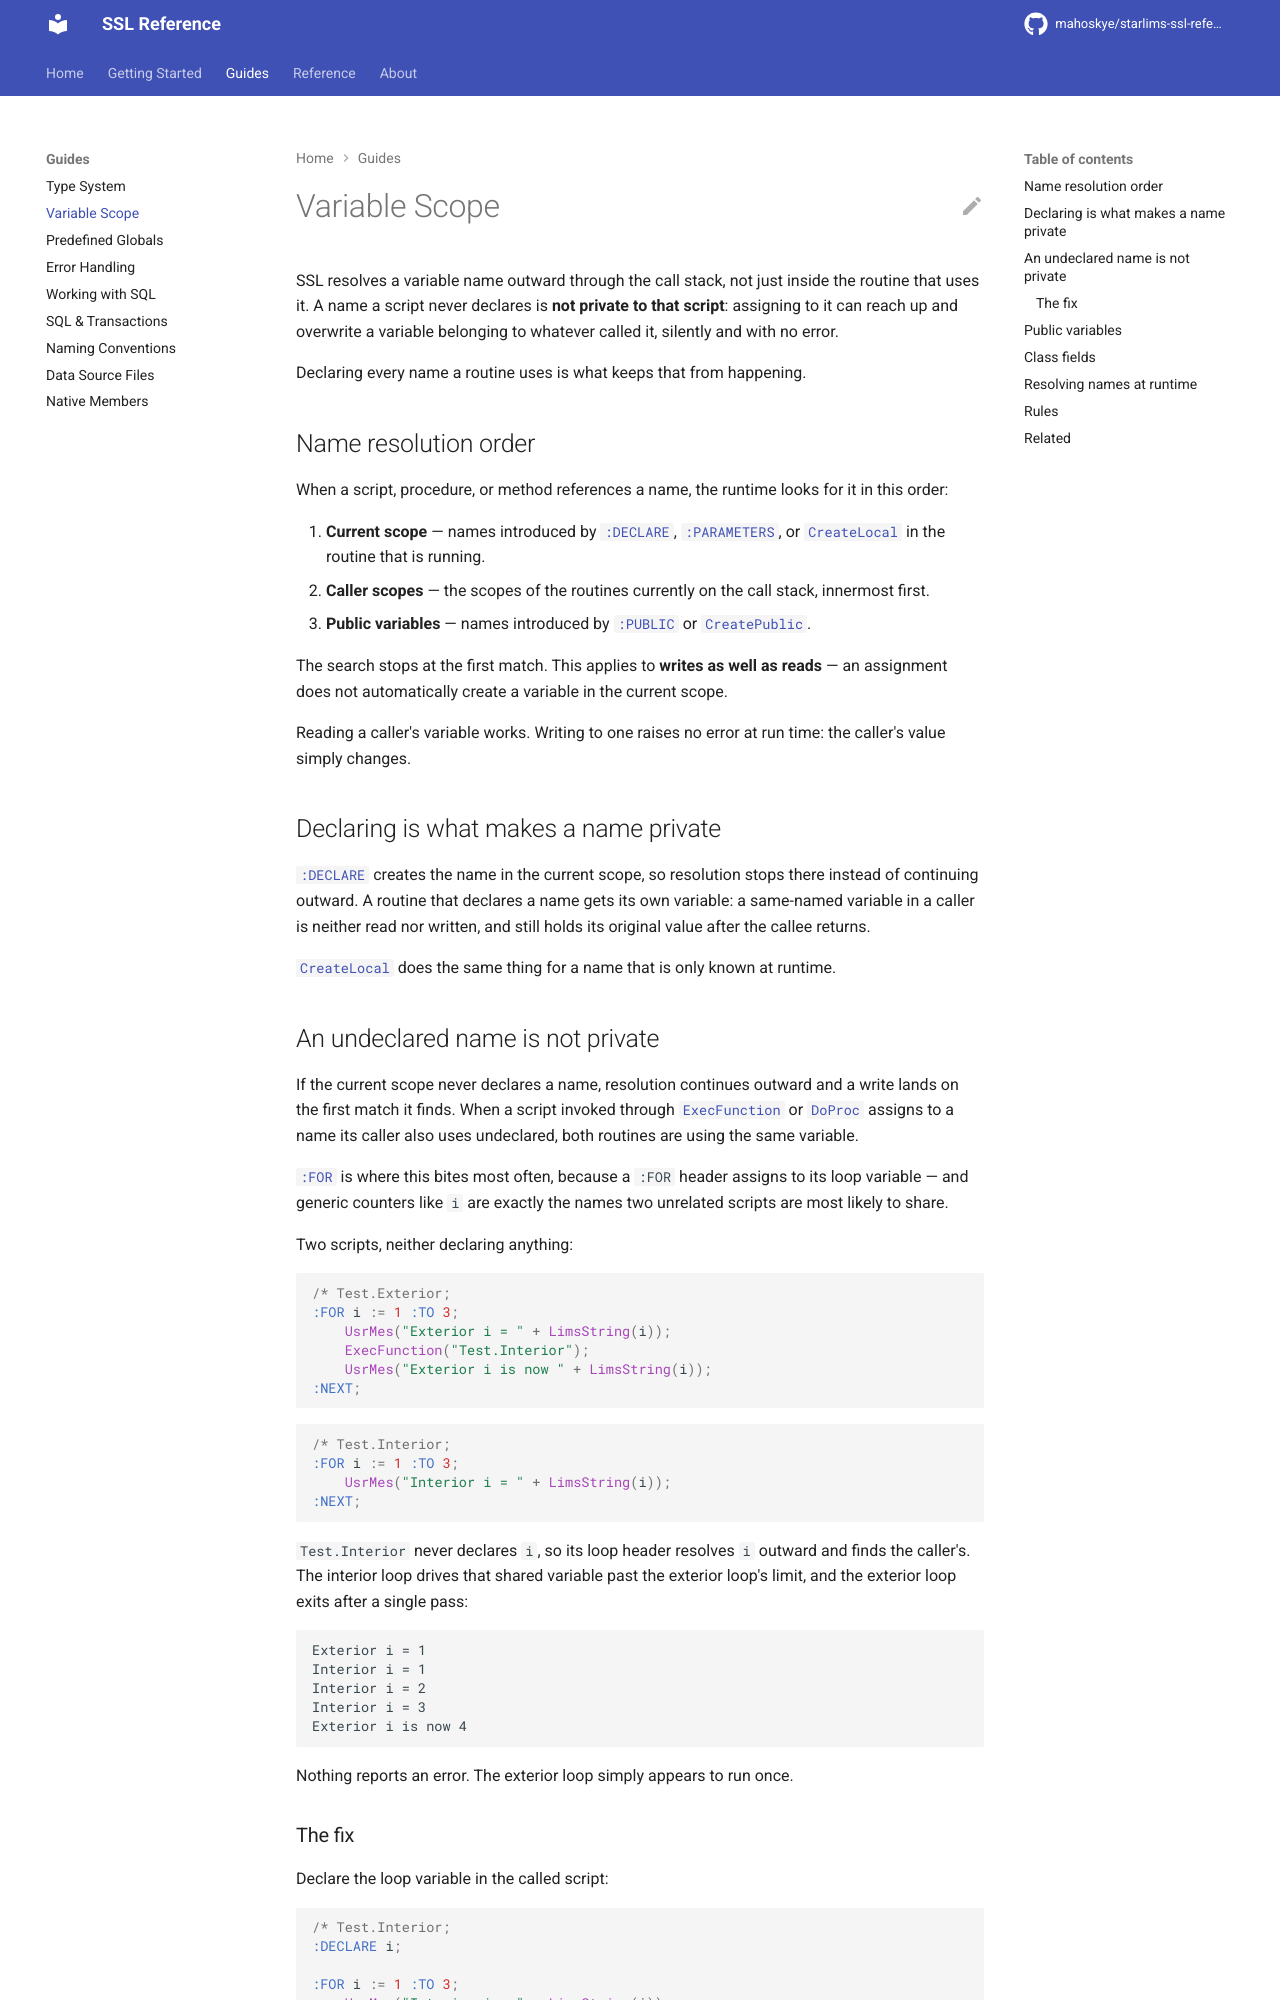

repository: mahoskye/starlims-ssl-reference · page: guides/variable-scope/index.html · generator: mkdocs

# Variable Scope

SSL resolves a variable name outward through the call stack, not just inside the
routine that uses it. A name a script never declares is **not private to that
script**: assigning to it can reach up and overwrite a variable belonging to
whatever called it, silently and with no error.

Declaring every name a routine uses is what keeps that from happening.

## Name resolution order

When a script, procedure, or method references a name, the runtime looks for it
in this order:

1. **Current scope** — names introduced by [`:DECLARE`](../reference/keywords/DECLARE.md),
   [`:PARAMETERS`](../reference/keywords/PARAMETERS.md), or
   [`CreateLocal`](../reference/functions/CreateLocal.md) in the routine that is running.
2. **Caller scopes** — the scopes of the routines currently on the call stack,
   innermost first.
3. **Public variables** — names introduced by [`:PUBLIC`](../reference/keywords/PUBLIC.md)
   or [`CreatePublic`](../reference/functions/CreatePublic.md).

The search stops at the first match. This applies to **writes as well as reads**
— an assignment does not automatically create a variable in the current scope.

Reading a caller's variable works. Writing to one raises
no error at run time: the caller's value simply changes.

## Declaring is what makes a name private

[`:DECLARE`](../reference/keywords/DECLARE.md) creates the name in the current
scope, so resolution stops there instead of continuing outward. A routine that
declares a name gets its own variable: a same-named variable in a caller is
neither read nor written, and still holds its original value after the callee
returns.

[`CreateLocal`](../reference/functions/CreateLocal.md) does the same thing for a
name that is only known at runtime.

## An undeclared name is not private

If the current scope never declares a name, resolution continues outward and a
write lands on the first match it finds. When a script invoked through
[`ExecFunction`](../reference/functions/ExecFunction.md) or
[`DoProc`](../reference/functions/DoProc.md) assigns to a name its caller also
uses undeclared, both routines are using the same variable.

[`:FOR`](../reference/keywords/FOR.md) is where this bites most often, because a
`:FOR` header assigns to its loop variable — and generic counters like `i` are
exactly the names two unrelated scripts are most likely to share.

Two scripts, neither declaring anything:

```ssl
/* Test.Exterior;
:FOR i := 1 :TO 3;
    UsrMes("Exterior i = " + LimsString(i));
    ExecFunction("Test.Interior");
    UsrMes("Exterior i is now " + LimsString(i));
:NEXT;
```

```ssl
/* Test.Interior;
:FOR i := 1 :TO 3;
    UsrMes("Interior i = " + LimsString(i));
:NEXT;
```

`Test.Interior` never declares `i`, so its loop header resolves `i` outward and
finds the caller's. The interior loop drives that shared variable past the
exterior loop's limit, and the exterior loop exits after a single pass:

```text
Exterior i = 1
Interior i = 1
Interior i = 2
Interior i = 3
Exterior i is now 4
```

Nothing reports an error. The exterior loop simply appears to run once.
